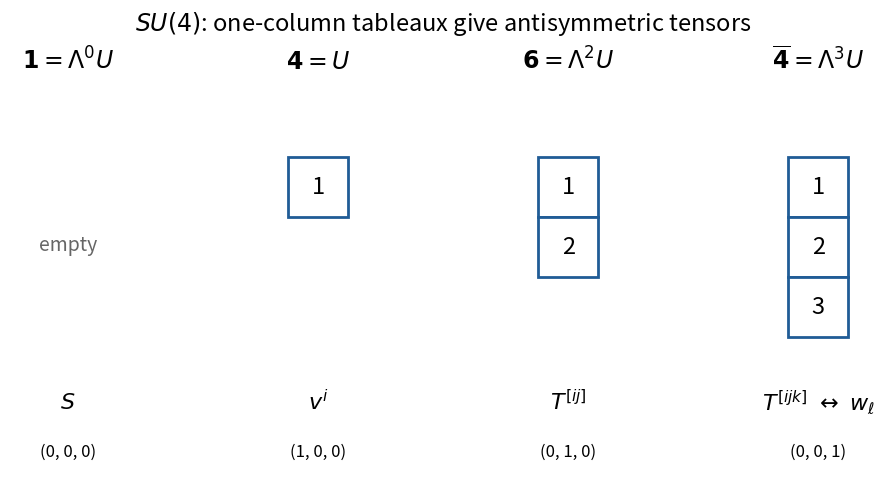

Reproduce this figure in Python. (Note: this script raises an exception after producing the figure.)
"""Construct the exterior-power tableaux, not copied exam art. Python 3.14."""
from pathlib import Path
import matplotlib
matplotlib.use('Agg')
import matplotlib.pyplot as plt
from matplotlib.patches import Rectangle

plt.rcParams.update({'font.size': 14, 'figure.facecolor': 'white'})
fig, axes = plt.subplots(1, 4, figsize=(10, 4.8), layout='constrained')
labels = [r'$\mathbf{1}=\Lambda^0 U$', r'$\mathbf{4}=U$', r'$\mathbf{6}=\Lambda^2 U$', r'$\overline{\mathbf{4}}=\Lambda^3 U$']
tensors = [r'$S$', r'$v^i$', r'$T^{[ij]}$', r'$T^{[ijk]}\ \leftrightarrow\ w_\ell$']
weights = ['(0, 0, 0)', '(1, 0, 0)', '(0, 1, 0)', '(0, 0, 1)']
for count, ax in enumerate(axes):
    ax.set_xlim(-0.7, 0.7)
    ax.set_ylim(-0.8, 3.9)
    ax.set_aspect('equal')
    ax.axis('off')
    ax.set_title(labels[count], fontsize=17, pad=16)
    if count == 0:
        ax.text(0, 2.05, 'empty', ha='center', va='center', fontsize=14, color='#666666')
    for j in range(count):
        y = 3.1-(j+1)*0.72
        ax.add_patch(Rectangle((-0.36, y), 0.72, 0.72, facecolor='white', edgecolor='#205c96', linewidth=2))
        ax.text(0, y+0.36, str(j+1), ha='center', va='center', fontsize=17)
    ax.text(0, 0.15, tensors[count], ha='center', va='center', fontsize=16)
    ax.text(0, -0.45, weights[count], ha='center', va='center', fontsize=12)
fig.suptitle(r'$SU(4)$: one-column tableaux give antisymmetric tensors', fontsize=17)
fig.savefig(Path.cwd() / Path(__file__).with_suffix('.png').name, dpi=120, facecolor='white')
plt.close(fig)
